Photos from the image-classification dataset "dataset" in the GitHub repository nicolawatt/ENG5337. Its 6 classes are: horizontal, junction, left, no line, right, vertical.

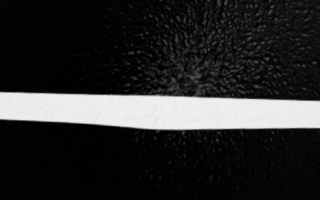
Label: horizontal

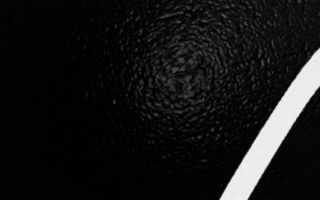
Label: right

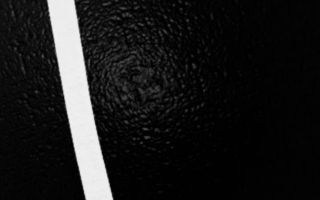
Label: vertical

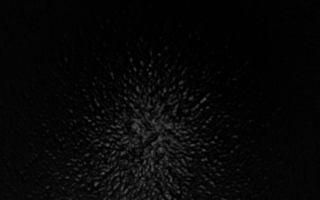
Label: no line

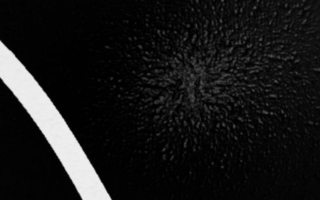
Label: left

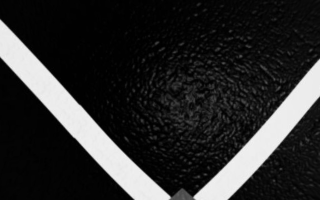
Label: junction
